Run: headless pygame with SDL's dummy video driver; simulated clock (each Clock.tick advances the game by its frame time, no real sleeping); random seed 0; keys injected as events and as key.get_pressed() state; no mouse input.
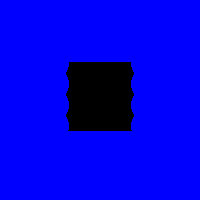
Frame 1 of 4 · flips 1–60 · no input
Frame 2 of 4 · flips 61–180 · tapped SPACE, RETURN · held RIGHT (→), D · screen unchanged from frame 1, image omitted
Frame 3 of 4 · flips 181–300 · held DOWN (↓), S · screen unchanged from frame 2, image omitted
Frame 4 of 4 · flips 301–420 · held LEFT (←), A, UP (↑), W · screen unchanged from frame 3, image omitted

The pygame program that drew these frames:

import pygame

#import OffLimitArea
class OffLimitArea:
    #A rectangle that nothing is allowed inside of
    _origin = [0, 0] #top left corner
    _end = [0, 0] #bottom right corner

    def __init__(self, orig, en):
        self._origin = orig
        self._end = en
        #print ("Area off limits within", self._origin, "and", self._end)

    def setArea(self, orig, en):
        self._origin = orig
        self._end = en
        print("New area off limits within", self._origin, "and", self._end)

    def contains(self, x, y):
        #is the specified point within the defined area? if yes return true, otherwise return false
        #print("Running check...")
        if (x >= self._origin[0]) and (x <= self._end[0]):
            if (y >= self._origin[1]) and (y <= self._end[1]):
                return True
            else:
                return False
        else:
            return False

    def getOrigX(self):
        return self._origin[0]

    def getOrigY(self):
        return self._origin[1]

    def getEndX(self):
        return self._end[0]

    def getEndY(self):
        return self._end[1]

#import WifiNode

class WifiNode:
    #a circle representing the wifi node
    _radius = 0
    _origin = [0, 0] #the origin point
    _notAllowed = OffLimitArea([0, 0], [0, 0]) #an area within the node where no other nodes should spawn

    def __init__(self, orig, rad):
        self._radius = rad
        self._origin = orig
        print("Created a wifi node at (", self._origin[0], ", ", self._origin[1], ") with a radius of ", self._radius)
        self._notAllowed.setArea([orig[0] - rad, orig[1] - rad], [orig[0] + rad, orig[1] + rad])

    def contains(self, x, y):
        #print("Running check from node...")
        return self._notAllowed.contains(x, y)

    def setArea(self, orig, rad):
        self._radius = rad
        self._origin = orig
        self._notAllowed.setArea([orig[0] - rad, orig[1] - rad], [orig[0] + rad, orig[1] + rad])

    def getRadius(self):
        return self._radius

    def getOriginX(self):
        return self._origin[0]

    def getOriginY(self):
        return self._origin[1]

    def getOrigin(self):
        return self._origin


noNoSquare = OffLimitArea([50, 50], [150, 150])

radius = 20

nodeList = []

for x in range(200):
    for y in range(200):
        good = True
        #first check if the point is within our initial blocked off area
        if noNoSquare.contains(x, y):
            #print("Point (", x, ", ", y,") within off limits area")
            good = False
        else:
            #now check if the point is within any of the nodes already spawned
            for n in nodeList:
                if n.contains(x, y):
                    good = False
                    #print("Point (", x, ", ", y, ") within existing node")
                    break

        if good:
            #Add node to list
            nodeList.append(WifiNode([x, y], radius))

print("Nodes calculated. Prepare to print to screen, motherfuckers!")

size = [200, 200]
screen = pygame.display.set_mode(size)
WHITE = (255, 255, 255)
BLACK = (0, 0, 0)
BLUE = [0, 0, 255]

# this loop is used to keep the window opened until user closes out of window
done = False
clock = pygame.time.Clock()

while not done:
    clock.tick(10)

    for event in pygame.event.get():
        if event.type == pygame.QUIT:
            done = True

    #this line is used to clear the window and set background color (later background will be a portion of a location on a map)
    screen.fill(WHITE)

    #draw the off limit area
    pygame.draw.rect(screen, BLACK, pygame.Rect(noNoSquare.getOrigX(), noNoSquare.getOrigY(), noNoSquare.getEndX() - noNoSquare.getOrigX(), noNoSquare.getEndY() - noNoSquare.getOrigY()))

    #draw all the nodes in the list
    for n in nodeList:
        pygame.draw.circle(screen, BLUE, n.getOrigin(), n.getRadius(), 1)
        pygame.draw.circle(screen, BLUE, n.getOrigin(), 1)



    pygame.display.flip()


pygame.quit()
